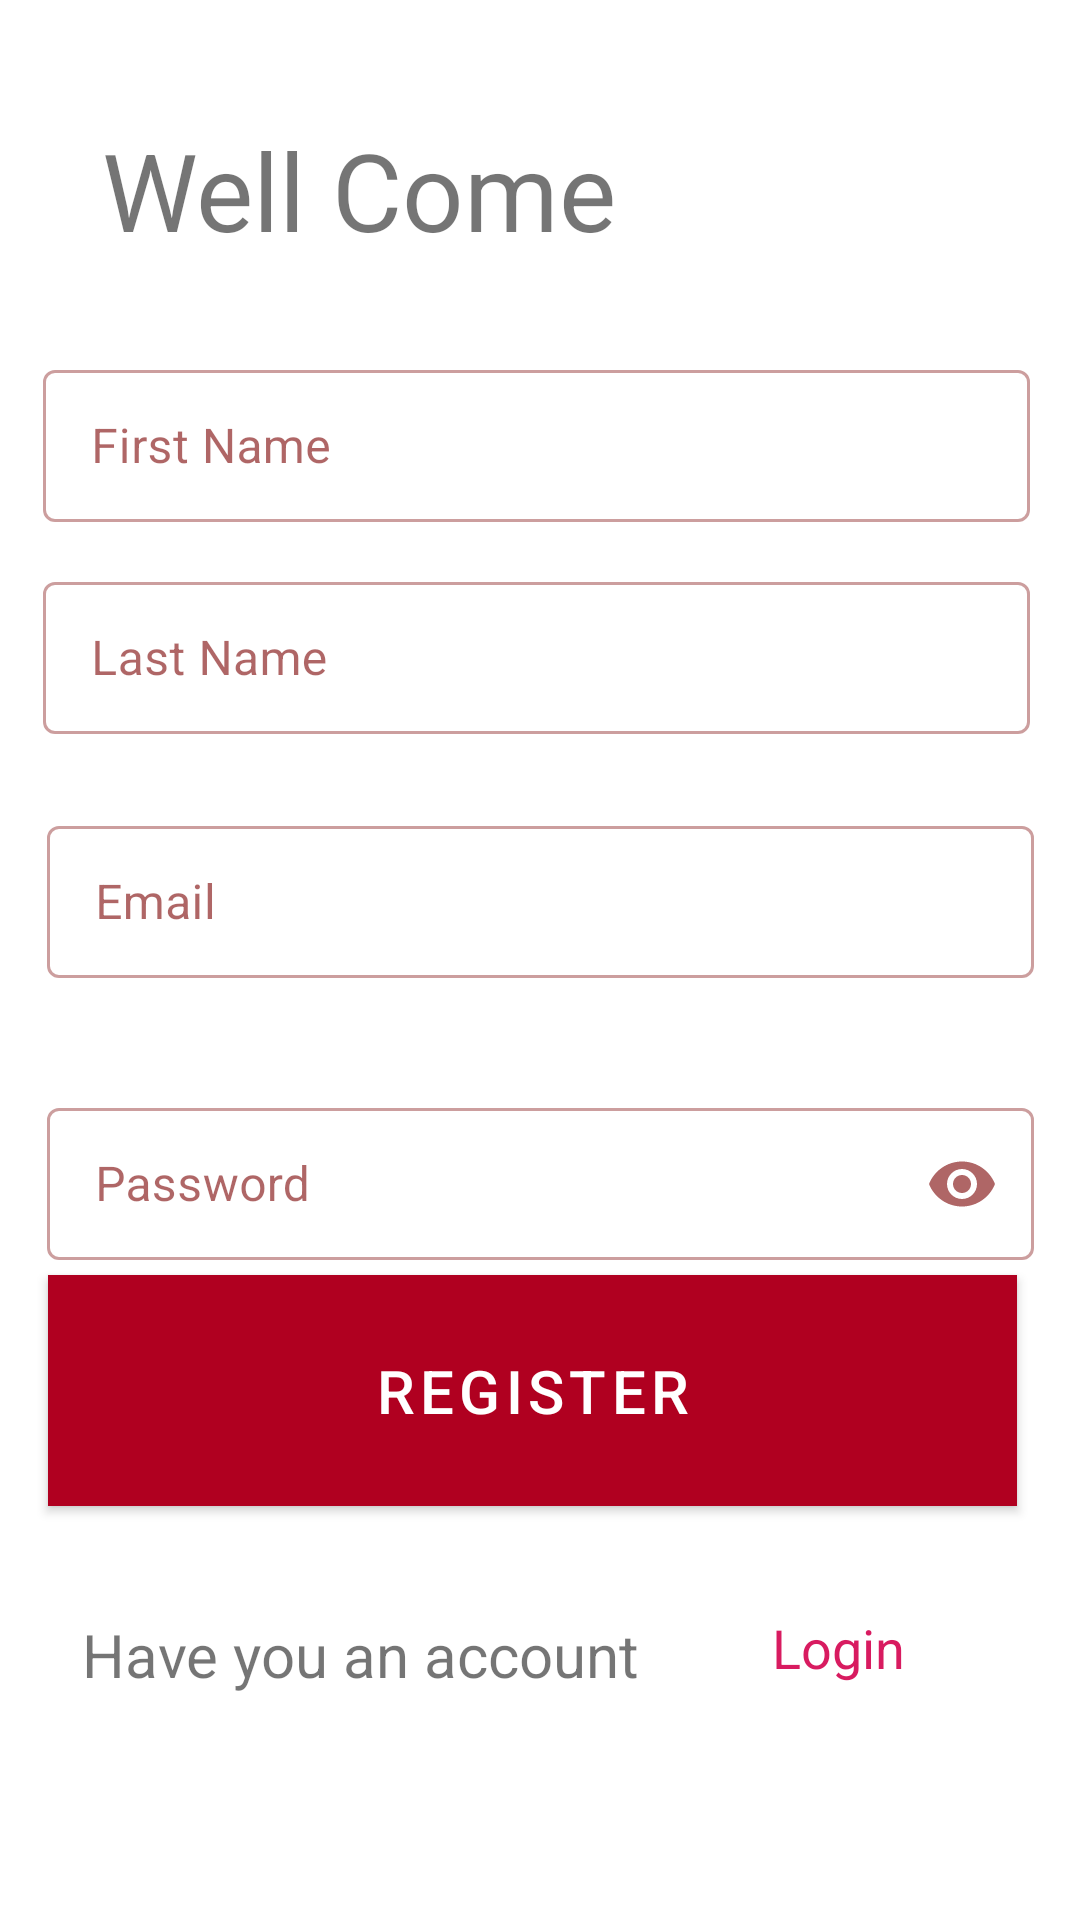

Android layout source for this screen:
<!-- AndroidManifest.xml: application theme FullScreen -->
<!-- res/layout/activity_register.xml -->
<?xml version="1.0" encoding="utf-8"?>
<androidx.constraintlayout.widget.ConstraintLayout xmlns:android="http://schemas.android.com/apk/res/android"
    xmlns:app="http://schemas.android.com/apk/res-auto"
    xmlns:tools="http://schemas.android.com/tools"
    android:layout_width="match_parent"
    android:layout_height="match_parent"
    tools:context=".Signin_Signup.Register">

    <com.google.android.material.textview.MaterialTextView
        android:id="@+id/materialTextView"
        android:layout_width="266dp"
        android:layout_height="67dp"
        android:text="Well Come"
        android:textSize="36dp"
        app:fontFamily="@font/poppins_medium"
        app:layout_constraintBottom_toBottomOf="parent"
        app:layout_constraintEnd_toEndOf="parent"
        app:layout_constraintHorizontal_bias="0.36"
        app:layout_constraintStart_toStartOf="parent"
        app:layout_constraintTop_toTopOf="parent"
        app:layout_constraintVertical_bias="0.068" />

    <com.google.android.material.textfield.TextInputLayout
        android:id="@+id/tv_reg_email_layout"
        app:errorEnabled="true"
        android:layout_width="329dp"
        android:layout_height="56dp"
        android:hint="Email"
        android:theme="@style/Widget.MaterialComponents.TextInputLayout.OutlinedBox"
        app:layout_constraintBottom_toBottomOf="parent"
        app:layout_constraintEnd_toEndOf="parent"
        app:layout_constraintStart_toStartOf="parent"
        app:layout_constraintTop_toBottomOf="@+id/materialTextView"
        app:layout_constraintVertical_bias="0.343">

        <com.google.android.material.textfield.TextInputEditText
            android:id="@+id/tv_reg_email"
            android:layout_width="match_parent"
            android:layout_height="match_parent" />
    </com.google.android.material.textfield.TextInputLayout>

    <com.google.android.material.textfield.TextInputLayout
        android:id="@+id/tv_reg_name_layout"
        app:errorEnabled="true"
        android:layout_width="329dp"
        android:layout_height="56dp"
        android:hint="First Name"
        android:theme="@style/Widget.MaterialComponents.TextInputLayout.OutlinedBox"
        app:layout_constraintBottom_toBottomOf="parent"
        app:layout_constraintEnd_toEndOf="parent"
        app:layout_constraintHorizontal_bias="0.463"
        app:layout_constraintStart_toStartOf="parent"
        app:layout_constraintTop_toBottomOf="@+id/materialTextView"
        app:layout_constraintVertical_bias="0.025">

        <com.google.android.material.textfield.TextInputEditText
            android:id="@+id/tv_reg_name"
            android:layout_width="match_parent"
            android:layout_height="match_parent" />
    </com.google.android.material.textfield.TextInputLayout>

    <com.google.android.material.textfield.TextInputLayout
        android:layout_width="329dp"
        android:layout_height="56dp"
        android:id="@+id/tv_reg_lastname_layout"
        app:errorEnabled="true"
        android:hint="Last Name"
        android:theme="@style/Widget.MaterialComponents.TextInputLayout.OutlinedBox"
        app:layout_constraintBottom_toBottomOf="parent"
        app:layout_constraintEnd_toEndOf="parent"
        app:layout_constraintHorizontal_bias="0.463"
        app:layout_constraintStart_toStartOf="parent"
        app:layout_constraintTop_toBottomOf="@+id/materialTextView"
        app:layout_constraintVertical_bias="0.173">

        <com.google.android.material.textfield.TextInputEditText
            android:id="@+id/tv_reg_lastname"
            android:layout_width="match_parent"
            android:layout_height="match_parent" />
    </com.google.android.material.textfield.TextInputLayout>

    <com.google.android.material.textfield.TextInputLayout
        android:id="@+id/tv_reg_pss_layout"
        android:layout_width="329dp"
        android:layout_height="56dp"
        android:hint="Password"
        app:errorEnabled="true"
        android:theme="@style/Widget.MaterialComponents.TextInputLayout.OutlinedBox"
        app:endIconMode="password_toggle"
        app:layout_constraintBottom_toBottomOf="parent"
        app:layout_constraintEnd_toEndOf="parent"
        app:layout_constraintStart_toStartOf="parent"
        app:layout_constraintTop_toBottomOf="@+id/materialTextView"
        app:layout_constraintVertical_bias="0.54">

        <com.google.android.material.textfield.TextInputEditText
            android:id="@+id/tv_reg_pss"
            android:inputType="textPassword"
            android:layout_width="match_parent"
            android:layout_height="match_parent" />
    </com.google.android.material.textfield.TextInputLayout>

    <com.google.android.material.textview.MaterialTextView
        android:id="@+id/materialTextView2"
        android:layout_width="230dp"
        android:layout_height="34dp"
        android:layout_marginBottom="68dp"
        android:text="Have you an account "
        android:textSize="20sp"
        app:layout_constraintBottom_toBottomOf="parent"
        app:layout_constraintEnd_toEndOf="parent"
        app:layout_constraintHorizontal_bias="0.209"
        app:layout_constraintStart_toStartOf="parent"
        app:layout_constraintTop_toBottomOf="@+id/textInputLayout"
        app:layout_constraintVertical_bias="0.683" />

    <com.google.android.material.textview.MaterialTextView
        android:id="@+id/reg_lgn"
        android:layout_width="88dp"
        android:layout_height="35dp"
        android:layout_marginBottom="68dp"
        android:text="Login "
        android:textColor="@color/colorAccent"
        android:textSize="18sp"
        app:layout_constraintBottom_toBottomOf="parent"
        app:layout_constraintEnd_toEndOf="parent"
        app:layout_constraintHorizontal_bias="0.0"
        app:layout_constraintStart_toEndOf="@+id/materialTextView2"
        app:layout_constraintTop_toBottomOf="@+id/reg_btn"
        app:layout_constraintVertical_bias="1.0" />

    <com.google.android.material.button.MaterialButton
        android:id="@+id/reg_btn"
        style="@style/Widget.App.Button"
        android:layout_width="323dp"
        android:layout_height="77dp"
        android:layout_marginBottom="36dp"
        android:background="@color/button"
        android:text="Register"
        android:textColor="@color/colorWhite"
        android:textSize="20sp"
        app:layout_constraintBottom_toTopOf="@+id/materialTextView2"
        app:layout_constraintEnd_toEndOf="parent"
        app:layout_constraintHorizontal_bias="0.431"
        app:layout_constraintStart_toStartOf="parent"
        app:layout_constraintTop_toBottomOf="@+id/textInputLayout" />

</androidx.constraintlayout.widget.ConstraintLayout>
<!-- resources referenced by this layout -->
<resources>
  <color name="button">#2A7686</color>
      2A7686
  <color name="colorAccent">#D81B60</color>
  <color name="colorWhite">#fff</color>
  <style name="Widget.App.Button" parent="Widget.MaterialComponents.Button">
          <item name="materialThemeOverlay">@style/ThemeOverlay.App.Button</item>
      </style>
  <style name="FullScreen" parent="Theme.MaterialComponents.DayNight.NoActionBar">
          <item name="android:windowNoTitle">true</item>
          <item name="android:windowActionBar">false</item>
          <item name="android:windowFullscreen">true</item>
          <item name="android:windowContentOverlay">@null</item>
          <item name="textInputStyle">@style/Widget.App.TextInputLayout</item>
          <item name="materialAlertDialogTheme">@style/ThemeOverlay.App.MaterialAlertDialog</item>
          <item name="colorPrimary">#D5ECEFF1</item>
          <item name="android:windowLayoutInDisplayCutoutMode">shortEdges</item>
      </style>
  <style name="ThemeOverlay.App.Button" parent="">
          <item name="colorPrimary">#B00020</item>
          <item name="colorOnPrimary">#FEDBD0</item>
      </style>
  <style name="Widget.App.TextInputLayout" parent="Widget.MaterialComponents.TextInputLayout.OutlinedBox">
          <item name="materialThemeOverlay">@style/ThemeOverlay.App.TextInputLayout</item>
          <item name="hintTextColor">?attr/colorOnSurface</item>
      </style>
  <style name="ThemeOverlay.App.MaterialAlertDialog" parent="ThemeOverlay.MaterialComponents.MaterialAlertDialog">
          <item name="buttonBarPositiveButtonStyle">@style/Widget.App.Button.alert</item>
          <item name="buttonBarNegativeButtonStyle">@style/Widget.App.Button.alert</item>
      </style>
  <style name="ThemeOverlay.App.TextInputLayout" parent="">
          <item name="colorPrimary">#790000 </item>
          <item name="colorOnSurface">#790000</item>
          <item name="colorError">#B00020</item>
      </style>
  <style name="Widget.App.Button.alert" parent="Widget.MaterialComponents.Button">
          <item name="materialThemeOverlay">@style/ThemeOverlay.App.Button.alert</item>
      </style>
  <style name="ThemeOverlay.App.Button.alert" parent="">
          <item name="colorPrimary">#fff</item>
          <item name="colorOnPrimary">#B00020</item>
      </style>
</resources>
